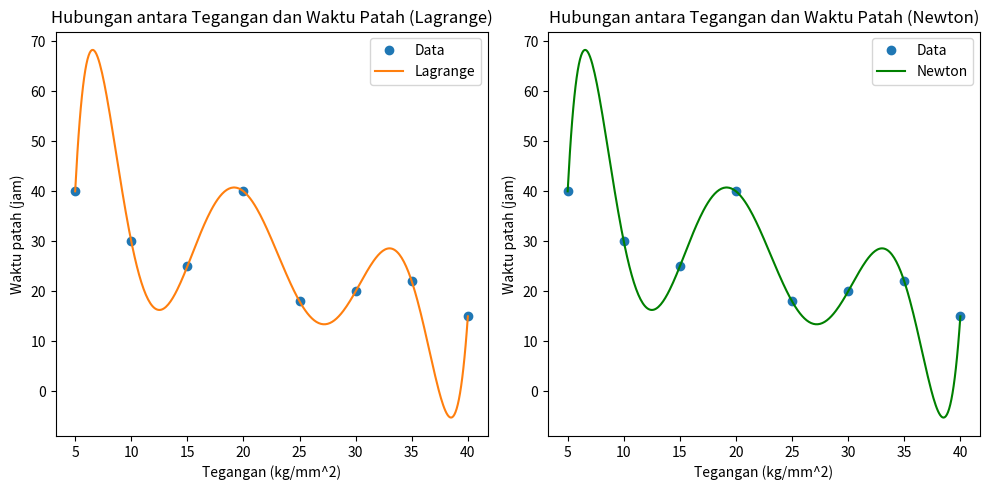

This figure's Python source:
import numpy as np
import matplotlib.pyplot as plt

# Data tegangan dan waktu patah
tegangan = np.array([5, 10, 15, 20, 25, 30, 35, 40])
waktu_patah = np.array([40, 30, 25, 40, 18, 20, 22, 15])

# Fungsi interpolasi Lagrange
def interpolate_lagrange(x, tegangan, waktu_patah):
    n = len(tegangan)
    y = np.zeros(len(x))
    for i in range(n):
        term = np.ones(len(x))
        for j in range(n):
            if i != j:
                term *= (x - tegangan[j]) / (tegangan[i] - tegangan[j])
        y += waktu_patah[i] * term
    return y

# Fungsi untuk menghitung tabel divided difference
def divided_diff(tegangan, waktu_patah):
    n = len(tegangan)
    divided_diff_table = np.zeros((n, n))
    divided_diff_table[:, 0] = waktu_patah
    
    for j in range(1, n):
        for i in range(n - j):
            divided_diff_table[i, j] = (divided_diff_table[i + 1, j - 1] - divided_diff_table[i, j - 1]) / (tegangan[i + j] - tegangan[i])
    
    return divided_diff_table

# Fungsi interpolasi Newton menggunakan tabel divided difference
def interpolate_newton(x, tegangan, divided_diff_table):
    n = len(tegangan)
    y = np.zeros_like(x, dtype=float)
    
    for k in range(len(x)):
        temp = divided_diff_table[0, 0]
        product_term = 1.0
        for i in range(1, n):
            product_term *= (x[k] - tegangan[i - 1])
            temp += divided_diff_table[0, i] * product_term
        y[k] = temp
    
    return y

# Membuat tabel divided difference
divided_diff_table = divided_diff(tegangan, waktu_patah)

# Interpolasi dan visualisasi
x = np.arange(min(tegangan), max(tegangan) + 0.1, 0.1)
y_lagrange = interpolate_lagrange(x, tegangan, waktu_patah)
y_newton = interpolate_newton(x, tegangan, divided_diff_table)

# Plotting
plt.figure(figsize=(10, 5))

plt.subplot(1, 2, 1)
plt.plot(tegangan, waktu_patah, 'o', label='Data')
plt.plot(x, y_lagrange, label='Lagrange')
plt.xlabel('Tegangan (kg/mm^2)')
plt.ylabel('Waktu patah (jam)')
plt.title('Hubungan antara Tegangan dan Waktu Patah (Lagrange)')
plt.legend()

plt.subplot(1, 2, 2)
plt.plot(tegangan, waktu_patah, 'o', label='Data')
plt.plot(x, y_newton, label='Newton', color='green')
plt.xlabel('Tegangan (kg/mm^2)')
plt.ylabel('Waktu patah (jam)')
plt.title('Hubungan antara Tegangan dan Waktu Patah (Newton)')
plt.legend()

plt.tight_layout()
plt.show()